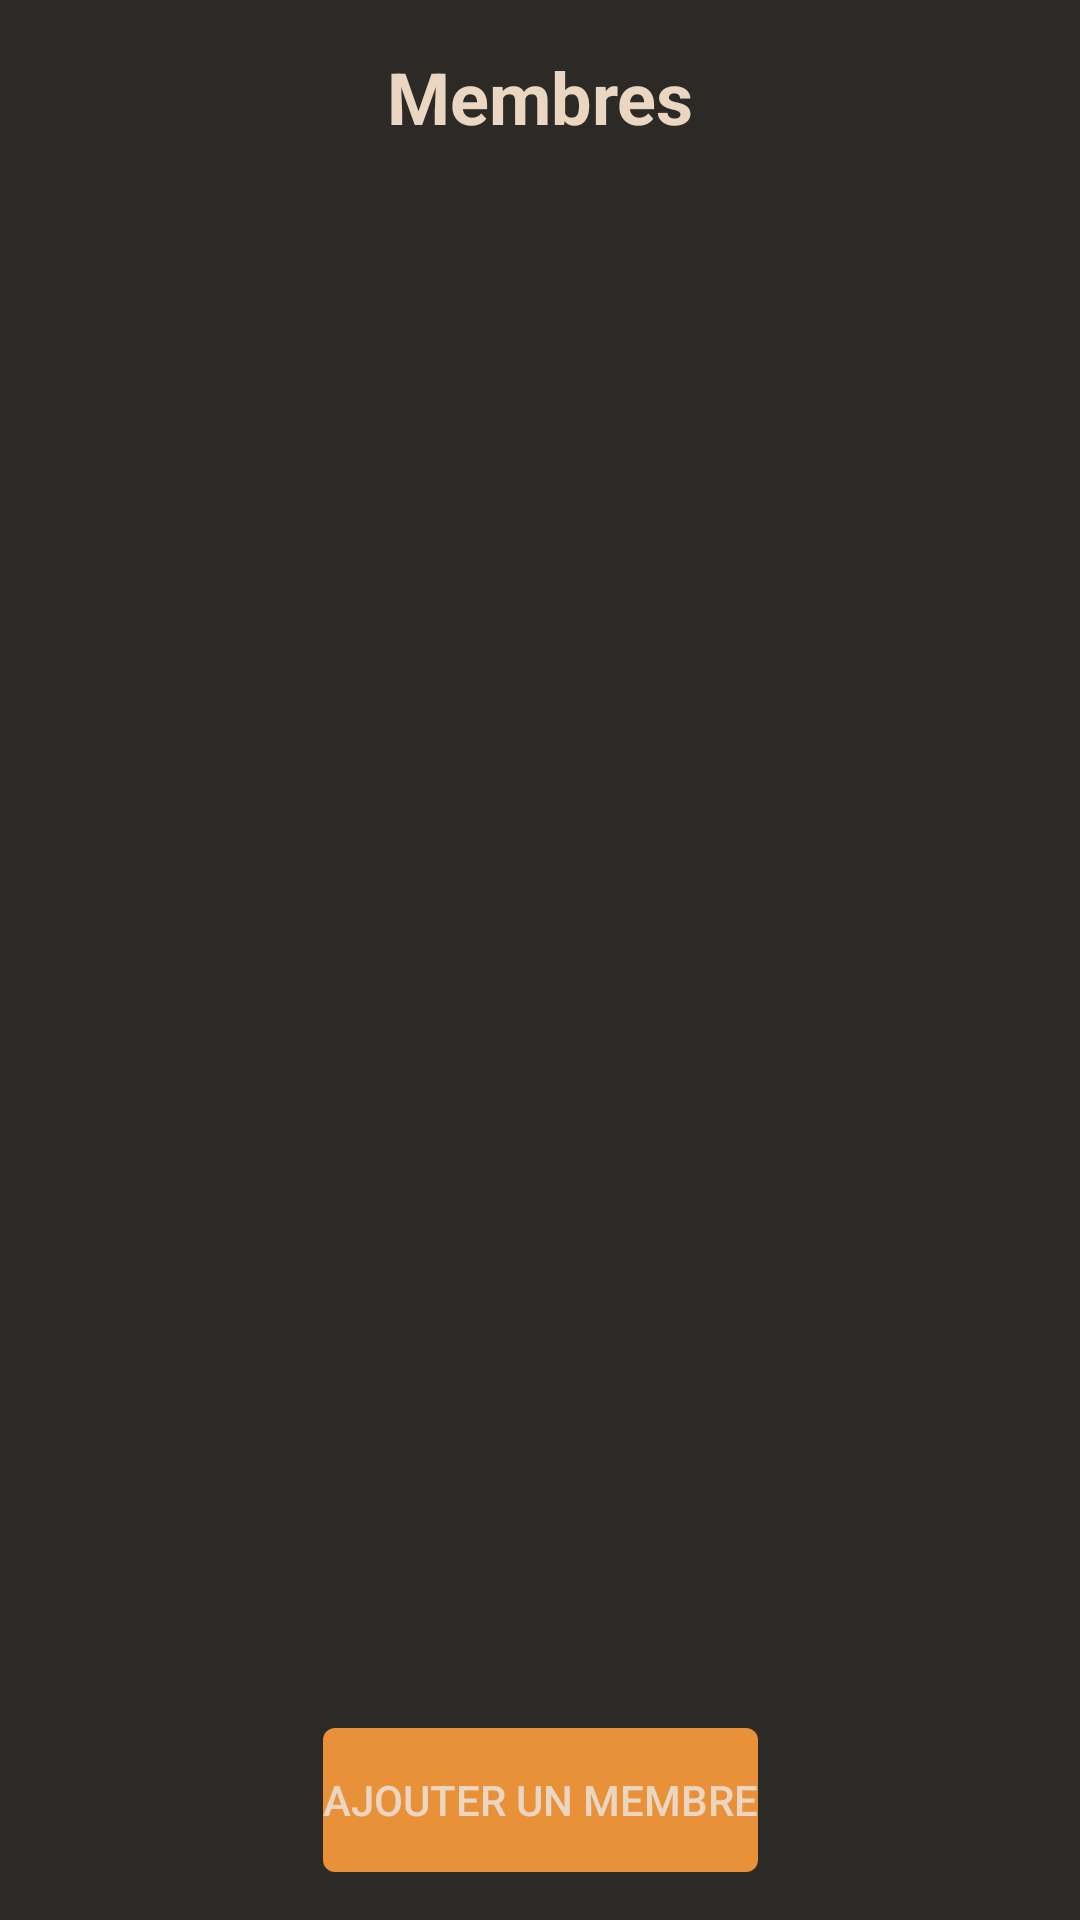

Layout XML and referenced resources for this Android screen:
<!-- AndroidManifest.xml: application theme Theme.PROJET -->
<!-- res/layout/activity_membres_groupe.xml -->
<?xml version="1.0" encoding="utf-8"?>
<androidx.constraintlayout.widget.ConstraintLayout
    xmlns:android="http://schemas.android.com/apk/res/android"
    xmlns:app="http://schemas.android.com/apk/res-auto"
    android:layout_width="match_parent"
    android:layout_height="match_parent"
    android:padding="16dp"
    android:background="@color/colorBackground">

    <TextView
        android:id="@+id/textViewMembre"
        android:layout_width="wrap_content"
        android:layout_height="wrap_content"
        android:text="Membres"
        android:textSize="24sp"
        android:textColor="@color/colorText"
        android:textStyle="bold"
        app:layout_constraintTop_toTopOf="parent"
        app:layout_constraintStart_toStartOf="parent"
        app:layout_constraintEnd_toEndOf="parent" />

    <androidx.recyclerview.widget.RecyclerView
        android:id="@+id/recyclerMembres"
        android:layout_width="0dp"
        android:layout_height="0dp"
        android:clipToPadding="false"
        app:layoutManager="androidx.recyclerview.widget.LinearLayoutManager"
        app:layout_constraintTop_toBottomOf="@id/textViewMembre"
        app:layout_constraintBottom_toTopOf="@id/button_ajouter_membre"
        app:layout_constraintStart_toStartOf="parent"
        app:layout_constraintEnd_toEndOf="parent" />

    <Button
        android:id="@+id/button_ajouter_membre"
        android:layout_width="wrap_content"
        android:layout_height="wrap_content"
        android:text="Ajouter un membre"
        android:layout_marginTop="8dp"
        android:background="@drawable/bouton"
        android:textColor="@color/colorText"
        app:layout_constraintTop_toBottomOf="@id/recyclerMembres"
        app:layout_constraintStart_toStartOf="parent"
        app:layout_constraintEnd_toEndOf="parent"
        app:layout_constraintBottom_toBottomOf="parent"/>
</androidx.constraintlayout.widget.ConstraintLayout>
<!-- resources referenced by this layout -->
<resources>
  <color name="colorBackground">#2C2A26</color>
  <color name="colorText">#EAD6C1</color>
  <!-- drawable bouton (drawable) -->
  <?xml version="1.0" encoding="utf-8"?>
  <shape xmlns:android="http://schemas.android.com/apk/res/android">
      <corners android:radius="4dp"/>
  
      <solid android:color="@color/colorBouton"/>
  
  </shape>
  <style name="Theme.PROJET" parent="Theme.MaterialComponents.DayNight.DarkActionBar">
          <item name="colorPrimaryDark">@color/colorPrimary</item>
          <item name="colorPrimary">@color/colorActionBar</item>
      </style>
  <color name="colorBouton">#E99138</color>
  <color name="colorPrimary">#0E63D3</color>
  <color name="colorActionBar">#0C65DA</color>
</resources>
